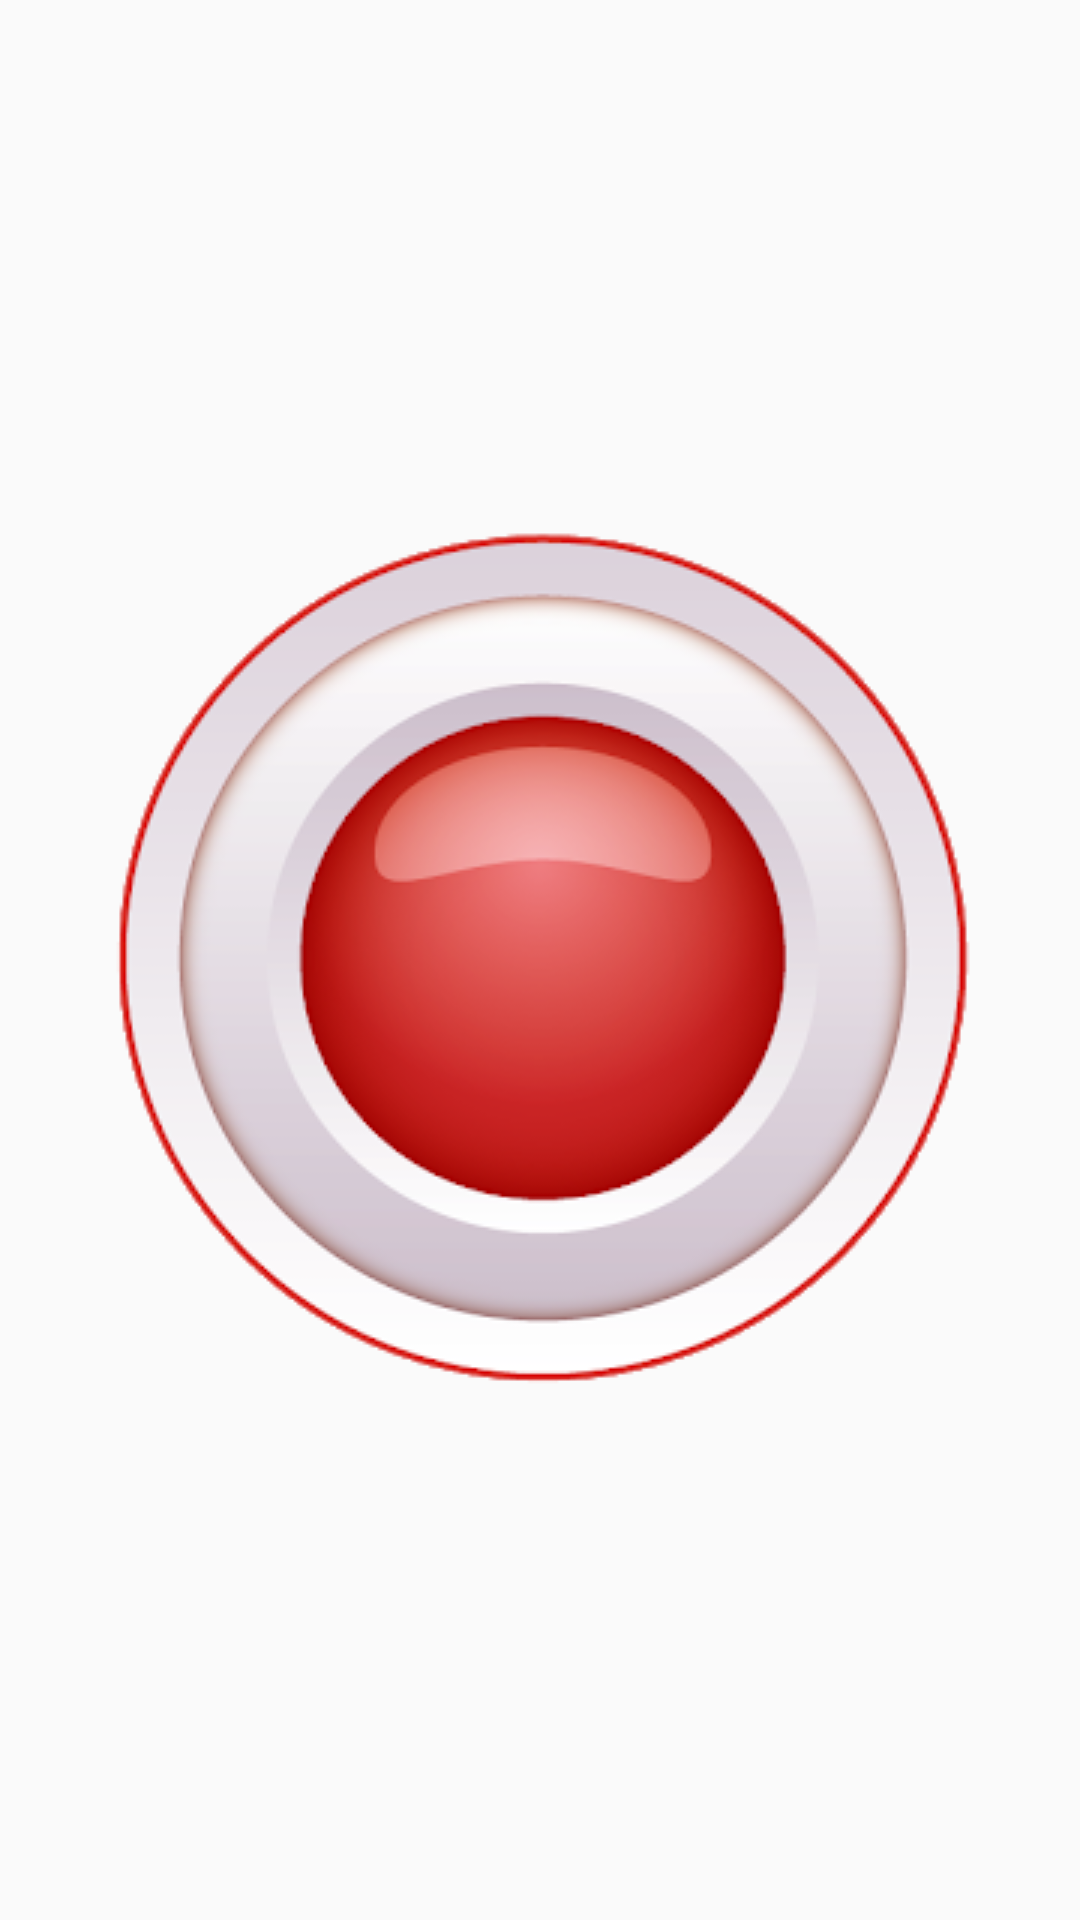

Write the Android layout XML for this screen, with the resource values it uses.
<!-- AndroidManifest.xml: application theme AppTheme -->
<!-- res/layout/fragment_sos.xml -->
<?xml version="1.0" encoding="utf-8"?>
<FrameLayout xmlns:android="http://schemas.android.com/apk/res/android"
    xmlns:tools="http://schemas.android.com/tools"
    android:layout_width="match_parent"
    android:layout_height="match_parent"
    tools:context=".sos">

    
    
        
        
        
   
       
       
       
       
       
       
       
       

    <ImageView
    android:layout_width="300dp"
    android:layout_height="300dp"
    android:background="@drawable/panic"
    android:layout_gravity="center"
    android:id="@+id/panic"/>
</FrameLayout>
<!-- resources referenced by this layout -->
<resources>
  <!-- drawable panic: png bitmap (drawable-v24, 58236 bytes) -->
  <style name="AppTheme" parent="Theme.AppCompat.Light">
          
          <item name="colorPrimary">@color/colorPrimary</item>
          <item name="colorPrimaryDark">@color/colorPrimaryDark</item>
          <item name="colorAccent">@color/colorAccent</item>
      </style>
  <color name="colorPrimary">#fff</color>
  <color name="colorPrimaryDark">#c7c7c7</color>
  <color name="colorAccent">#D81B60</color>
</resources>
